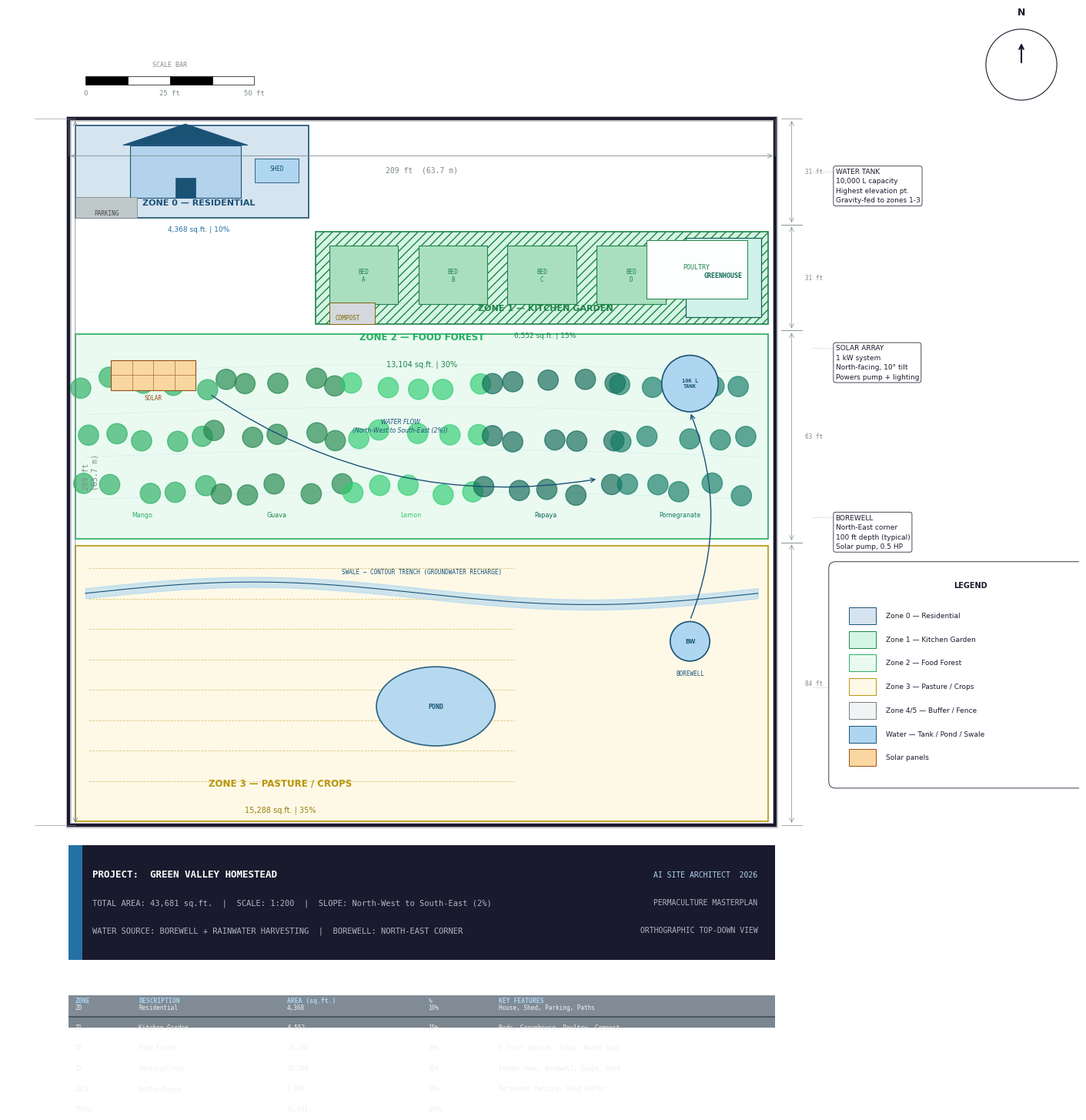

Source code (Python): (Note: this script raises an exception after producing the figure.)
import matplotlib.pyplot as plt
import matplotlib.patches as patches
import matplotlib.patheffects as pe
from matplotlib.patches import FancyArrowPatch, Arc
from matplotlib.lines import Line2D
import matplotlib.gridspec as gridspec
import numpy as np
import io

# ─────────────────────────────────────────────
#  COLOUR SYSTEM  (blueprint palette)
# ─────────────────────────────────────────────
C = {
    'bg':       '#FAFAF7',
    'border':   '#1A1A2E',
    'grid':     '#D8D8D0',

    'zone0_f':  '#D6E4F0',   # house / residential
    'zone0_e':  '#1A5276',

    'zone1_f':  '#D5F5E3',   # kitchen garden
    'zone1_e':  '#1E8449',

    'zone2_f':  '#EAFAF1',   # food forest
    'zone2_e':  '#27AE60',

    'zone3_f':  '#FEF9E7',   # pasture / crops
    'zone3_e':  '#B7950B',

    'zone4_f':  '#F2F3F4',   # buffer / fence
    'zone4_e':  '#717D7E',

    'water_f':  '#AED6F1',
    'water_e':  '#1A5276',

    'solar_f':  '#FAD7A0',
    'solar_e':  '#935116',

    'path_c':   '#BFC9CA',

    'title_bg': '#1A1A2E',
    'title_fg': '#FFFFFF',
    'sub_fg':   '#AEB6BF',

    'dim':      '#7F8C8D',
    'water_arr':'#1A5276',
    'contour':  '#AED6F1',
}

FONT_MONO   = {'family': 'monospace'}
FONT_SANS   = {'family': 'DejaVu Sans'}


# ─────────────────────────────────────────────
#  HELPER: draw a zone rectangle
# ─────────────────────────────────────────────
def _zone_rect(ax, x, y, w, h, fc, ec, lw=1.2, alpha=1.0, hatch=None, zorder=2):
    rect = patches.Rectangle(
        (x, y), w, h,
        facecolor=fc, edgecolor=ec,
        linewidth=lw, alpha=alpha,
        hatch=hatch, zorder=zorder
    )
    ax.add_patch(rect)
    return rect


def _zone_label(ax, cx, cy, title, subtitle=None,
                fc='#1A1A2E', sc='#4A4A6A', fs=9, zorder=5):
    ax.text(cx, cy + (4 if subtitle else 0), title,
            ha='center', va='center', fontsize=fs,
            fontweight='bold', color=fc, zorder=zorder,
            **FONT_SANS)
    if subtitle:
        ax.text(cx, cy - 4, subtitle,
                ha='center', va='center', fontsize=fs - 1.5,
                color=sc, zorder=zorder, **FONT_SANS)


# ─────────────────────────────────────────────
#  HELPER: dimension line
# ─────────────────────────────────────────────
def _dim_line(ax, x1, y1, x2, y2, label, offset=6, horiz=True, zorder=6):
    lw, c = 0.6, C['dim']
    if horiz:
        mid_x = (x1 + x2) / 2
        ax.annotate('', xy=(x2, y1 - offset), xytext=(x1, y1 - offset),
                    arrowprops=dict(arrowstyle='<->', color=c, lw=lw), zorder=zorder)
        ax.plot([x1, x1], [y1, y1 - offset], color=c, lw=lw * 0.7, zorder=zorder)
        ax.plot([x2, x2], [y1, y1 - offset], color=c, lw=lw * 0.7, zorder=zorder)
        ax.text(mid_x, y1 - offset - 3, label, ha='center', va='top',
                fontsize=7, color=c, **FONT_MONO, zorder=zorder)
    else:
        mid_y = (y1 + y2) / 2
        ax.annotate('', xy=(x1 + offset, y2), xytext=(x1 + offset, y1),
                    arrowprops=dict(arrowstyle='<->', color=c, lw=lw), zorder=zorder)
        ax.plot([x1, x1 + offset], [y1, y1], color=c, lw=lw * 0.7, zorder=zorder)
        ax.plot([x1, x1 + offset], [y2, y2], color=c, lw=lw * 0.7, zorder=zorder)
        ax.text(x1 + offset + 2, mid_y, label, ha='left', va='center',
                fontsize=7, color=c, rotation=90, **FONT_MONO, zorder=zorder)


# ─────────────────────────────────────────────
#  HELPER: north arrow
# ─────────────────────────────────────────────
def _north_arrow(ax, cx, cy, r=8):
    ax.annotate('', xy=(cx, cy + r), xytext=(cx, cy),
                arrowprops=dict(arrowstyle='->', color=C['border'], lw=1.5))
    circle = plt.Circle((cx, cy), r * 1.5, fill=False,
                         edgecolor=C['border'], lw=0.8)
    ax.add_patch(circle)
    ax.text(cx, cy + r * 2, 'N', ha='center', va='bottom',
            fontsize=9, fontweight='bold', color=C['border'], **FONT_SANS)


# ─────────────────────────────────────────────
#  HELPER: scale bar
# ─────────────────────────────────────────────
def _scale_bar(ax, x, y, bar_ft=50, px_per_ft=1.0):
    bar_px = bar_ft * px_per_ft
    half = bar_px / 2
    # alternating black-white segments
    for i in range(4):
        fc = 'black' if i % 2 == 0 else 'white'
        rect = patches.Rectangle((x + i * half / 2, y), half / 2, 2.5,
                                  facecolor=fc, edgecolor='black', lw=0.5)
        ax.add_patch(rect)
    ax.text(x, y - 3, '0', ha='center', fontsize=6.5,
            color=C['dim'], **FONT_MONO)
    ax.text(x + bar_px / 2, y - 3, f'{bar_ft//2} ft', ha='center',
            fontsize=6.5, color=C['dim'], **FONT_MONO)
    ax.text(x + bar_px, y - 3, f'{bar_ft} ft', ha='center',
            fontsize=6.5, color=C['dim'], **FONT_MONO)
    ax.text(x + bar_px / 2, y + 5.5, 'SCALE BAR',
            ha='center', fontsize=6, color=C['dim'], **FONT_MONO)


# ─────────────────────────────────────────────
#  HELPER: tree dot cluster
# ─────────────────────────────────────────────
def _tree_dots(ax, x0, x1, y0, y1, nx=6, ny=3, r=2.5, color='#27AE60', zorder=4):
    for x in np.linspace(x0, x1, nx):
        for y in np.linspace(y0, y1, ny):
            jx = np.random.uniform(-2, 2)
            jy = np.random.uniform(-2, 2)
            c = plt.Circle((x + jx, y + jy), r,
                            color=color, alpha=0.65, zorder=zorder)
            ax.add_patch(c)


# ─────────────────────────────────────────────
#  HELPER: crop row hatching
# ─────────────────────────────────────────────
def _crop_rows(ax, x0, x1, y0, y1, spacing=8, color='#B7950B', zorder=3):
    y = y0 + spacing
    while y < y1:
        ax.plot([x0 + 4, x1 - 4], [y, y],
                color=color, lw=0.6, alpha=0.5, linestyle='--', zorder=zorder)
        y += spacing


# ─────────────────────────────────────────────
#  HELPER: water flow arrow
# ─────────────────────────────────────────────
def _water_arrow(ax, x1, y1, x2, y2, zorder=7):
    ax.annotate('', xy=(x2, y2), xytext=(x1, y1),
                arrowprops=dict(
                    arrowstyle='->', color=C['water_arr'],
                    lw=1.0, connectionstyle='arc3,rad=0.2'
                ), zorder=zorder)


# ─────────────────────────────────────────────
#  HELPER: info bubble (callout box)
# ─────────────────────────────────────────────
def _callout(ax, x, y, lines, bg='white', border='#1A1A2E',
             fs=7.0, pad=3, zorder=8):
    t = ax.text(x, y, '\n'.join(lines),
                ha='left', va='top', fontsize=fs,
                color=C['border'], **FONT_SANS, zorder=zorder,
                linespacing=1.5,
                bbox=dict(boxstyle=f'round,pad={pad/10}',
                          facecolor=bg, edgecolor=border,
                          linewidth=0.6, alpha=0.93))
    return t


# ─────────────────────────────────────────────
#  HELPER: legend box (bottom-right of map)
# ─────────────────────────────────────────────
def _draw_legend(ax, x, y):
    items = [
        (C['zone0_f'], C['zone0_e'], 'Zone 0 — Residential'),
        (C['zone1_f'], C['zone1_e'], 'Zone 1 — Kitchen Garden'),
        (C['zone2_f'], C['zone2_e'], 'Zone 2 — Food Forest'),
        (C['zone3_f'], C['zone3_e'], 'Zone 3 — Pasture / Crops'),
        (C['zone4_f'], C['zone4_e'], 'Zone 4/5 — Buffer / Fence'),
        (C['water_f'], C['water_e'], 'Water — Tank / Pond / Swale'),
        (C['solar_f'], C['solar_e'], 'Solar panels'),
    ]
    bw, bh, gap = 8, 5, 2
    legend_h = len(items) * (bh + gap) + 14
    legend_w = 80

    bg = patches.FancyBboxPatch(
        (x, y - legend_h), legend_w, legend_h,
        boxstyle='round,pad=2',
        facecolor='white', edgecolor=C['border'], lw=0.6, zorder=9
    )
    ax.add_patch(bg)
    ax.text(x + legend_w / 2, y - 5, 'LEGEND',
            ha='center', va='center', fontsize=7,
            fontweight='bold', color=C['border'], **FONT_SANS, zorder=10)

    for i, (fc, ec, label) in enumerate(items):
        iy = y - 14 - i * (bh + gap)
        rect = patches.Rectangle((x + 4, iy - bh / 2), bw, bh,
                                  facecolor=fc, edgecolor=ec,
                                  lw=0.7, zorder=10)
        ax.add_patch(rect)
        ax.text(x + 4 + bw + 3, iy, label,
                ha='left', va='center', fontsize=6.5,
                color=C['border'], **FONT_SANS, zorder=10)


# ─────────────────────────────────────────────
#  HELPER: title block panel
# ─────────────────────────────────────────────
def _title_block(ax, L, W, name, sqft, slope_dir,
                 borewell_loc, water_src, locked, zorder=8):
    tb_h = 34
    tb_y = -tb_h - 6

    # dark background
    ax.add_patch(patches.Rectangle(
        (0, tb_y), L, tb_h,
        facecolor=C['title_bg'], zorder=zorder
    ))
    # left stripe
    ax.add_patch(patches.Rectangle(
        (0, tb_y), 4, tb_h,
        facecolor='#2471A3', zorder=zorder + 1
    ))

    ax.text(7, tb_y + tb_h * 0.72,
            f'PROJECT:  {name.upper()}',
            color=C['title_fg'], fontsize=9, fontweight='bold',
            **FONT_MONO, zorder=zorder + 2)
    ax.text(7, tb_y + tb_h * 0.48,
            f'TOTAL AREA: {sqft:,.0f} sq.ft.  |  SCALE: 1:200  |  SLOPE: {slope_dir}',
            color=C['sub_fg'], fontsize=7.5,
            **FONT_MONO, zorder=zorder + 2)
    ax.text(7, tb_y + tb_h * 0.24,
            f'WATER SOURCE: {water_src.upper()}  |  BOREWELL: {borewell_loc.upper()}',
            color=C['sub_fg'], fontsize=7.5,
            **FONT_MONO, zorder=zorder + 2)

    ax.text(L - 5, tb_y + tb_h * 0.72,
            'AI SITE ARCHITECT  2026',
            color='#AED6F1', fontsize=7, ha='right',
            **FONT_MONO, zorder=zorder + 2)
    ax.text(L - 5, tb_y + tb_h * 0.48,
            'PERMACULTURE MASTERPLAN',
            color=C['sub_fg'], fontsize=7, ha='right',
            **FONT_MONO, zorder=zorder + 2)
    ax.text(L - 5, tb_y + tb_h * 0.24,
            'ORTHOGRAPHIC TOP-DOWN VIEW',
            color=C['sub_fg'], fontsize=7, ha='right',
            **FONT_MONO, zorder=zorder + 2)

    if locked:
        ax.text(L / 2, W / 2,
                'PREVIEW MODE\nUNLOCK HIGH-RES',
                fontsize=36, color='gray', alpha=0.12,
                ha='center', va='center', rotation=28,
                fontweight='bold', zorder=20)


# ─────────────────────────────────────────────
#  MAIN GENERATOR
# ─────────────────────────────────────────────
def generate_visual(
    L: float,
    W: float,
    name: str,

    # Zone custom sizes (fraction of total; None = auto-distribute)
    zone_fracs: dict = None,

    # Feature toggles
    has_pond: bool = True,
    has_solar: bool = True,
    has_greenhouse: bool = True,
    has_poultry: bool = True,
    has_borewell: bool = True,
    has_compost: bool = True,
    has_swale: bool = True,

    # Site parameters
    slope_dir: str = 'North-West to South-East (2%)',
    borewell_loc: str = 'North-East corner',
    water_src: str = 'Borewell + Rainwater',
    num_tree_species: int = 4,

    # House / Zone 0 position: 'NW' | 'NE' | 'SW' | 'SE'
    house_pos: str = 'NW',

    # Output
    locked: bool = True,
    dpi: int = 300,
) -> io.BytesIO:

    np.random.seed(42)

    # ── zone fractions ──────────────────────────
    default_fracs = {
        'z0': 0.10, 'z1': 0.15, 'z2': 0.30,
        'z3': 0.35, 'z4': 0.10
    }
    zf = {**default_fracs, **(zone_fracs or {})}

    total_sqft = L * W
    z0_sqft = total_sqft * zf['z0']
    z1_sqft = total_sqft * zf['z1']
    z2_sqft = total_sqft * zf['z2']
    z3_sqft = total_sqft * zf['z3']
    z4_sqft = total_sqft * zf['z4']

    # ── layout geometry ─────────────────────────
    z3_h = W * (zf['z3'] + zf['z4'] * 0.5)
    z2_h = W * zf['z2']
    z1_h = W * zf['z1']
    z0_h = W * (zf['z0'] + zf['z4'] * 0.5)

    # house_pos controls which corner Zone 0 occupies
    hp        = (house_pos or 'NW').upper()[:2]
    z0_on_top = hp in ('NW', 'NE')
    z0_on_lft = hp in ('NW', 'SW')

    if z0_on_top:
        # Z3 bottom → Z2 → Z1 → Z0 top  (default)
        z3_y = 0
        z2_y = z3_h
        z1_y = z3_h + z2_h
        z0_y = z3_h + z2_h + z1_h
    else:
        # Z0 bottom → Z1 → Z2 → Z3 top
        z0_y = 0
        z1_y = z0_h
        z2_y = z0_h + z1_h
        z3_y = z0_h + z1_h + z2_h

    # horizontal split between Zone 0 and Zone 1
    z0_section_w = L * 0.35
    if z0_on_lft:
        z0_x_off = 2                        # Zone 0 starts at left
        z1_x_off = z0_section_w             # Zone 1 starts after Zone 0
    else:
        z1_x_off = 2                        # Zone 1 starts at left
        z0_x_off = L - z0_section_w + 2    # Zone 0 starts at right

    # ── figure setup ────────────────────────────
    fig_w = 14
    fig_h = fig_w * (W / L) * 1.35 + 3
    fig, ax = plt.subplots(figsize=(fig_w, fig_h), facecolor='white')

    margin_left  = -18
    margin_right = L + 90
    margin_bot   = -60
    margin_top   = W + 30

    ax.set_xlim(margin_left, margin_right)
    ax.set_ylim(margin_bot, margin_top)
    ax.set_aspect('equal')
    ax.axis('off')

    # ── background + grid ───────────────────────
    ax.set_facecolor(C['bg'])
    ax.grid(color=C['grid'], linestyle='--', linewidth=0.35, alpha=0.6, zorder=0)

    # outer border (double rule)
    for lw_, al in [(3, 1.0), (5, 0.25)]:
        ax.add_patch(patches.Rectangle(
            (0, 0), L, W,
            fill=False, edgecolor=C['border'],
            linewidth=lw_, zorder=1, alpha=al
        ))

    # ── ZONE 0 — Residential ────────────────────
    z0_w = z0_section_w
    _zone_rect(ax, z0_x_off, z0_y + 2, z0_w - 4, z0_h - 4,
               C['zone0_f'], C['zone0_e'], lw=1.2, zorder=2)

    # house footprint
    house_w, house_h = z0_w * 0.45, z0_h * 0.50
    house_x = z0_x_off + (z0_w - house_w) / 2 - 4
    house_y = z0_y + z0_h * 0.25
    _zone_rect(ax, house_x, house_y, house_w, house_h,
               '#B3D3ED', C['zone0_e'], lw=0.8, zorder=3)
    # simple roof triangle
    roof_pts = np.array([
        [house_x - 2, house_y + house_h],
        [house_x + house_w / 2, house_y + house_h + house_h * 0.4],
        [house_x + house_w + 2, house_y + house_h]
    ])
    roof = plt.Polygon(roof_pts, closed=True,
                       facecolor='#1A5276', edgecolor=C['zone0_e'],
                       lw=0.7, zorder=4)
    ax.add_patch(roof)
    # door
    door_w = house_w * 0.18
    ax.add_patch(patches.Rectangle(
        (house_x + house_w / 2 - door_w / 2, house_y),
        door_w, house_h * 0.38,
        facecolor='#1A5276', edgecolor=C['zone0_e'], lw=0.5, zorder=5
    ))
    # parking strip
    _zone_rect(ax, z0_x_off, z0_y + 2, z0_w * 0.25, z0_h * 0.2,
               C['path_c'], C['zone4_e'], lw=0.5, zorder=3)
    ax.text(z0_x_off + z0_w * 0.125, z0_y + z0_h * 0.11, 'PARKING',
            ha='center', va='center', fontsize=5.5,
            color='#444', **FONT_MONO, zorder=5)
    # shed
    shed_x = house_x + house_w + 4
    _zone_rect(ax, shed_x, house_y + house_h * 0.3,
               z0_w * 0.18, house_h * 0.45,
               '#AED6F1', C['zone0_e'], lw=0.6, zorder=3)
    ax.text(shed_x + z0_w * 0.09, house_y + house_h * 0.52,
            'SHED', ha='center', fontsize=5.5,
            color=C['zone0_e'], **FONT_MONO, zorder=5)

    _zone_label(ax, z0_x_off + z0_w * 0.5, z0_y + z0_h * 0.08,
                'ZONE 0 — RESIDENTIAL',
                f'{z0_sqft:,.0f} sq.ft. | {zf["z0"]*100:.0f}%',
                fc=C['zone0_e'], sc='#2471A3', fs=8)

    # ── ZONE 1 — Kitchen Garden ──────────────────
    z1_x = z1_x_off
    z1_w = L - z0_section_w
    _zone_rect(ax, z1_x, z1_y + 2, z1_w - 2, z1_h - 4,
               C['zone1_f'], C['zone1_e'], lw=1.2, hatch='///', zorder=2)

    # raised beds
    bed_w, bed_h = z1_w * 0.15, z1_h * 0.55
    for i in range(4):
        bx = z1_x + 4 + i * (bed_w + 6)
        _zone_rect(ax, bx, z1_y + z1_h * 0.25,
                   bed_w, bed_h,
                   '#A9DFBF', C['zone1_e'], lw=0.8, zorder=3)
        ax.text(bx + bed_w / 2, z1_y + z1_h * 0.52,
                f'BED\n{chr(65+i)}', ha='center', va='center',
                fontsize=5.5, color=C['zone1_e'], **FONT_MONO, zorder=5)

    if has_greenhouse:
        gh_x = z1_x + 4 + 4 * (bed_w + 6)
        gh_w = min(z1_w - (gh_x - z1_x) - 4, z1_w * 0.28)
        _zone_rect(ax, gh_x, z1_y + 4,
                   gh_w, z1_h - 8,
                   '#D1F2EB', '#0E6655', lw=0.9, zorder=3)
        ax.text(gh_x + gh_w / 2, z1_y + z1_h / 2,
                'GREENHOUSE', ha='center', fontsize=6,
                color='#0E6655', fontweight='bold', **FONT_MONO, zorder=5)

    if has_poultry:
        po_x = z1_x + z1_w * 0.72
        po_w = z1_w * 0.22
        _zone_rect(ax, po_x, z1_y + z1_h * 0.3,
                   po_w, z1_h * 0.55,
                   '#FDFEFE', C['zone1_e'], lw=0.7, zorder=3)
        ax.text(po_x + po_w / 2, z1_y + z1_h * 0.58,
                'POULTRY', ha='center', fontsize=6,
                color=C['zone1_e'], **FONT_MONO, zorder=5)

    if has_compost:
        _zone_rect(ax, z1_x + 4, z1_y + 2,
                   z1_w * 0.10, z1_h * 0.20,
                   '#D5D8DC', '#7D6608', lw=0.7, zorder=3)
        ax.text(z1_x + z1_w * 0.07, z1_y + z1_h * 0.10,
                'COMPOST', ha='center', fontsize=5.5,
                color='#7D6608', **FONT_MONO, zorder=5)

    _zone_label(ax, z1_x + z1_w / 2, z1_y + z1_h * 0.08,
                'ZONE 1 — KITCHEN GARDEN',
                f'{z1_sqft:,.0f} sq.ft. | {zf["z1"]*100:.0f}%',
                fc=C['zone1_e'], sc='#1E8449', fs=8)

    # ── ZONE 2 — Food Forest ─────────────────────
    _zone_rect(ax, 2, z2_y + 1, L - 4, z2_h - 2,
               C['zone2_f'], C['zone2_e'], lw=1.2, zorder=2)

    # contour lines (slope indicator)
    for i, y_off in enumerate(np.linspace(z2_h * 0.2, z2_h * 0.8, 4)):
        xs = np.linspace(5, L - 5, 50)
        ys = z2_y + y_off + np.sin(xs / L * np.pi) * (z2_h * 0.04)
        ax.plot(xs, ys, color=C['contour'], lw=0.5,
                linestyle='--', alpha=0.5, zorder=3)

    # water flow arrow (contour direction)
    _water_arrow(ax, L * 0.2, z2_y + z2_h * 0.7,
                 L * 0.75, z2_y + z2_h * 0.3)
    ax.text(L * 0.47, z2_y + z2_h * 0.55,
            f'WATER FLOW\n({slope_dir})',
            ha='center', va='center', fontsize=5.5,
            color=C['water_arr'], style='italic', **FONT_SANS, zorder=7)

    # tree dots for each species
    tree_colors = ['#27AE60', '#1E8449', '#2ECC71', '#0E6655',
                   '#117A65', '#145A32']
    species_names = ['Mango', 'Guava', 'Lemon', 'Papaya',
                     'Pomegranate', 'Banana']
    n_sp = min(num_tree_species, 6)
    strip_w = (L - 10) / n_sp
    for i in range(n_sp):
        x0 = 5 + i * strip_w
        _tree_dots(ax, x0, x0 + strip_w - 4,
                   z2_y + z2_h * 0.25, z2_y + z2_h * 0.75,
                   nx=5, ny=3, r=3.0,
                   color=tree_colors[i], zorder=4)
        ax.text(x0 + strip_w * 0.42,
                z2_y + z2_h * 0.12,
                species_names[i],
                ha='center', fontsize=5.8,
                color=tree_colors[i], **FONT_SANS, zorder=5)

    # water tank (highest point → NE of zone2)
    tank_r = min(W, L) * 0.04
    tank_x, tank_y = L * 0.88, z2_y + z2_h * 0.75
    tank = plt.Circle((tank_x, tank_y), tank_r,
                      facecolor=C['water_f'], edgecolor=C['water_e'],
                      lw=1.2, zorder=5)
    ax.add_patch(tank)
    ax.text(tank_x, tank_y, '10K L\nTANK',
            ha='center', va='center', fontsize=5,
            color=C['zone0_e'], fontweight='bold', **FONT_MONO, zorder=6)

    # solar panels
    if has_solar:
        sol_x, sol_y = L * 0.06, z2_y + z2_h * 0.72
        sol_w, sol_h = L * 0.12, z2_h * 0.14
        _zone_rect(ax, sol_x, sol_y, sol_w, sol_h,
                   C['solar_f'], C['solar_e'], lw=0.8, zorder=5)
        # panel grid lines
        for xi in np.linspace(sol_x, sol_x + sol_w, 5):
            ax.plot([xi, xi], [sol_y, sol_y + sol_h],
                    color=C['solar_e'], lw=0.4, zorder=6)
        ax.plot([sol_x, sol_x + sol_w],
                [sol_y + sol_h / 2, sol_y + sol_h / 2],
                color=C['solar_e'], lw=0.4, zorder=6)
        ax.text(sol_x + sol_w / 2, sol_y - 3, 'SOLAR',
                ha='center', fontsize=5.5, color=C['solar_e'],
                **FONT_MONO, zorder=6)

    _zone_label(ax, L / 2, z2_y + z2_h - 6,
                'ZONE 2 — FOOD FOREST',
                f'{z2_sqft:,.0f} sq.ft. | {zf["z2"]*100:.0f}%',
                fc=C['zone2_e'], sc='#1E8449', fs=8.5)

    # ── ZONE 3 — Pasture / Crops ─────────────────
    _zone_rect(ax, 2, z3_y + 1, L - 4, z3_h - 2,
               C['zone3_f'], C['zone3_e'], lw=1.2, zorder=2)
    _crop_rows(ax, 2, L * 0.65, z3_y + 4, z3_y + z3_h - 4,
               spacing=9, color=C['zone3_e'])

    # borewell
    if has_borewell:
        bw_x = L * 0.88
        bw_y = z3_y + z3_h * 0.65
        bw = plt.Circle((bw_x, bw_y), min(W, L) * 0.028,
                         facecolor='#AED6F1', edgecolor='#1A5276',
                         lw=1.2, zorder=5)
        ax.add_patch(bw)
        ax.text(bw_x, bw_y, 'BW',
                ha='center', va='center', fontsize=6,
                color='#1A5276', fontweight='bold', zorder=6)
        ax.text(bw_x, bw_y - min(W, L) * 0.048, 'BOREWELL',
                ha='center', fontsize=5.5, color='#1A5276',
                **FONT_MONO, zorder=6)
        # pump line to tank
        _water_arrow(ax, bw_x, bw_y + min(W, L) * 0.03,
                     tank_x, tank_y - tank_r)

    # pond
    if has_pond:
        pond_r = min(W * 0.10, L * 0.07)
        pond_x = L * 0.52
        pond_y = z3_y + z3_h * 0.42
        pond = patches.Ellipse((pond_x, pond_y),
                                pond_r * 2.4, pond_r * 1.6,
                                facecolor=C['water_f'],
                                edgecolor=C['water_e'],
                                lw=1.2, zorder=4, alpha=0.9)
        ax.add_patch(pond)
        ax.text(pond_x, pond_y, 'POND',
                ha='center', va='center', fontsize=6,
                color='#1A5276', fontweight='bold', **FONT_MONO, zorder=5)

    # swale
    if has_swale:
        swale_y = z3_y + z3_h * 0.82
        xs = np.linspace(5, L - 5, 60)
        ys = swale_y + np.sin((xs - 5) / (L - 10) * 2 * np.pi) * (z3_h * 0.04)
        ax.fill_between(xs, ys - 1.5, ys + 1.5,
                        color=C['water_f'], alpha=0.6, zorder=4)
        ax.plot(xs, ys, color=C['water_e'], lw=0.8, zorder=5)
        ax.text(L / 2, swale_y + z3_h * 0.07,
                'SWALE — CONTOUR TRENCH (GROUNDWATER RECHARGE)',
                ha='center', fontsize=5.5, color=C['water_e'],
                **FONT_MONO, zorder=6)

    _zone_label(ax, L * 0.30, z3_y + z3_h * 0.10,
                'ZONE 3 — PASTURE / CROPS',
                f'{z3_sqft:,.0f} sq.ft. | {zf["z3"]*100:.0f}%',
                fc=C['zone3_e'], sc='#9A7D0A', fs=8.5)

    # ── DIMENSION LINES ──────────────────────────
    _dim_line(ax, 0, W, L, W, f'{L:.0f} ft  ({L*0.3048:.1f} m)',
              offset=11, horiz=True)
    _dim_line(ax, -10, 0, -10, W, f'{W:.0f} ft\n({W*0.3048:.1f} m)',
              offset=12, horiz=False)

    # zone height dims (right side)
    for (ya, yb, lbl) in [
        (z3_y, z3_y + z3_h, f'{z3_h:.0f} ft'),
        (z2_y, z2_y + z2_h, f'{z2_h:.0f} ft'),
        (z1_y, z1_y + z1_h, f'{z1_h:.0f} ft'),
        (z0_y, z0_y + z0_h, f'{z0_h:.0f} ft'),
    ]:
        ax.plot([L + 2, L + 8], [ya, ya], color=C['dim'], lw=0.5)
        ax.plot([L + 2, L + 8], [yb, yb], color=C['dim'], lw=0.5)
        ax.annotate('', xy=(L + 5, yb), xytext=(L + 5, ya),
                    arrowprops=dict(arrowstyle='<->', color=C['dim'], lw=0.5))
        ax.text(L + 9, (ya + yb) / 2, lbl,
                ha='left', va='center', fontsize=5.5,
                color=C['dim'], **FONT_MONO)

    # ── CALLOUT BOXES (right margin) ─────────────
    cbx = L + 18
    callouts = [
        (cbx, W * 0.93, [
            'WATER TANK',
            f'10,000 L capacity',
            'Highest elevation pt.',
            'Gravity-fed to zones 1-3',
        ]),
        (cbx, W * 0.68, [
            'SOLAR ARRAY',
            '1 kW system',
            'North-facing, 10° tilt',
            'Powers pump + lighting',
        ]),
        (cbx, W * 0.44, [
            'BOREWELL',
            f'{borewell_loc}',
            '100 ft depth (typical)',
            'Solar pump, 0.5 HP',
        ]),
        (cbx, W * 0.20, [
            'SWALE SYSTEM',
            'Contour trench @ 2% slope',
            'Recharges groundwater',
            'Prevents runoff erosion',
        ]),
    ]
    for cx, cy, lines in callouts:
        _callout(ax, cx, cy, lines, fs=6.5, zorder=9)
        # leader line to nearest feature
        ax.plot([cx - 1, cx - 7], [cy - 1, cy - 1],
                color=C['dim'], lw=0.4, linestyle=':', zorder=8)

    # ── LEGEND ───────────────────────────────────
    _draw_legend(ax, cbx, W * 0.10 + 55)

    # ── NORTH ARROW ──────────────────────────────
    _north_arrow(ax, cbx + 55, W + 16, r=7)

    # ── SCALE BAR ────────────────────────────────
    _scale_bar(ax, 5, W + 10, bar_ft=50, px_per_ft=1.0)

    # ── TITLE BLOCK ──────────────────────────────
    _title_block(ax, L, W, name, total_sqft, slope_dir,
                 borewell_loc, water_src, locked)

    # ── ZONE CALCULATION TABLE (below title) ─────
    tbl_y = -46
    cols = ['ZONE', 'DESCRIPTION', 'AREA (sq.ft.)', '%', 'KEY FEATURES']
    rows = [
        ['Z0', 'Residential', f'{z0_sqft:,.0f}', f'{zf["z0"]*100:.0f}%',
         'House, Shed, Parking, Paths'],
        ['Z1', 'Kitchen Garden', f'{z1_sqft:,.0f}', f'{zf["z1"]*100:.0f}%',
         'Beds, Greenhouse, Poultry, Compost'],
        ['Z2', 'Food Forest', f'{z2_sqft:,.0f}', f'{zf["z2"]*100:.0f}%',
         f'{n_sp} fruit species, Solar, Water tank'],
        ['Z3', 'Pasture/Crops', f'{z3_sqft:,.0f}', f'{zf["z3"]*100:.0f}%',
         'Fodder rows, Borewell, Swale, Pond'],
        ['Z4/5', 'Buffer/Fence', f'{z4_sqft:,.0f}', f'{zf["z4"]*100:.0f}%',
         'Perimeter fencing, Wild buffer'],
        ['TOTAL', '', f'{total_sqft:,.0f}', '100%', ''],
    ]

    col_xs = [0, L * 0.09, L * 0.30, L * 0.50, L * 0.60]
    ax.text(L / 2, tbl_y + 2,
            'ZONE AREA CALCULATIONS', ha='center', va='top',
            fontsize=7, fontweight='bold', color='white',
            **FONT_MONO, zorder=9)

    for ci, (ch, cx) in enumerate(zip(cols, col_xs)):
        ax.text(cx + 2, tbl_y - 5, ch,
                ha='left', va='top', fontsize=5.8,
                color='#AED6F1', fontweight='bold',
                **FONT_MONO, zorder=9)

    row_colors = ['#2C3E50', '#253545']
    for ri, row in enumerate(rows):
        ry = tbl_y - 10 - ri * 6
        ax.add_patch(patches.Rectangle(
            (0, ry - 1), L, 6.5,
            facecolor=row_colors[ri % 2], zorder=8, alpha=0.6
        ))
        for ci, (cell, cx) in enumerate(zip(row, col_xs)):
            ax.text(cx + 2, ry + 2, cell,
                    ha='left', va='center', fontsize=5.5,
                    color='#ECF0F1', **FONT_MONO, zorder=9)

    # ── OUTPUT ───────────────────────────────────
    plt.tight_layout(pad=0.3)
    buf = io.BytesIO()
    plt.savefig(buf, format='png', dpi=dpi,
                bbox_inches='tight', facecolor='white')
    plt.close(fig)
    buf.seek(0)
    return buf


# ─────────────────────────────────────────────
#  QUICK TEST
# ─────────────────────────────────────────────
if __name__ == '__main__':
    buf = generate_visual(
        L=209, W=209,
        name='Green Valley Homestead',
        zone_fracs={'z0': 0.10, 'z1': 0.15, 'z2': 0.30, 'z3': 0.35, 'z4': 0.10},
        has_pond=True,
        has_solar=True,
        has_greenhouse=True,
        has_poultry=True,
        has_borewell=True,
        has_compost=True,
        has_swale=True,
        slope_dir='North-West to South-East (2%)',
        borewell_loc='North-East corner',
        water_src='Borewell + Rainwater Harvesting',
        num_tree_species=5,
        locked=False,
        dpi=200,
    )
    with open('/mnt/user-data/outputs/homestead_map_sample.png', 'wb') as f:
        f.write(buf.read())
    print('Map saved.')
